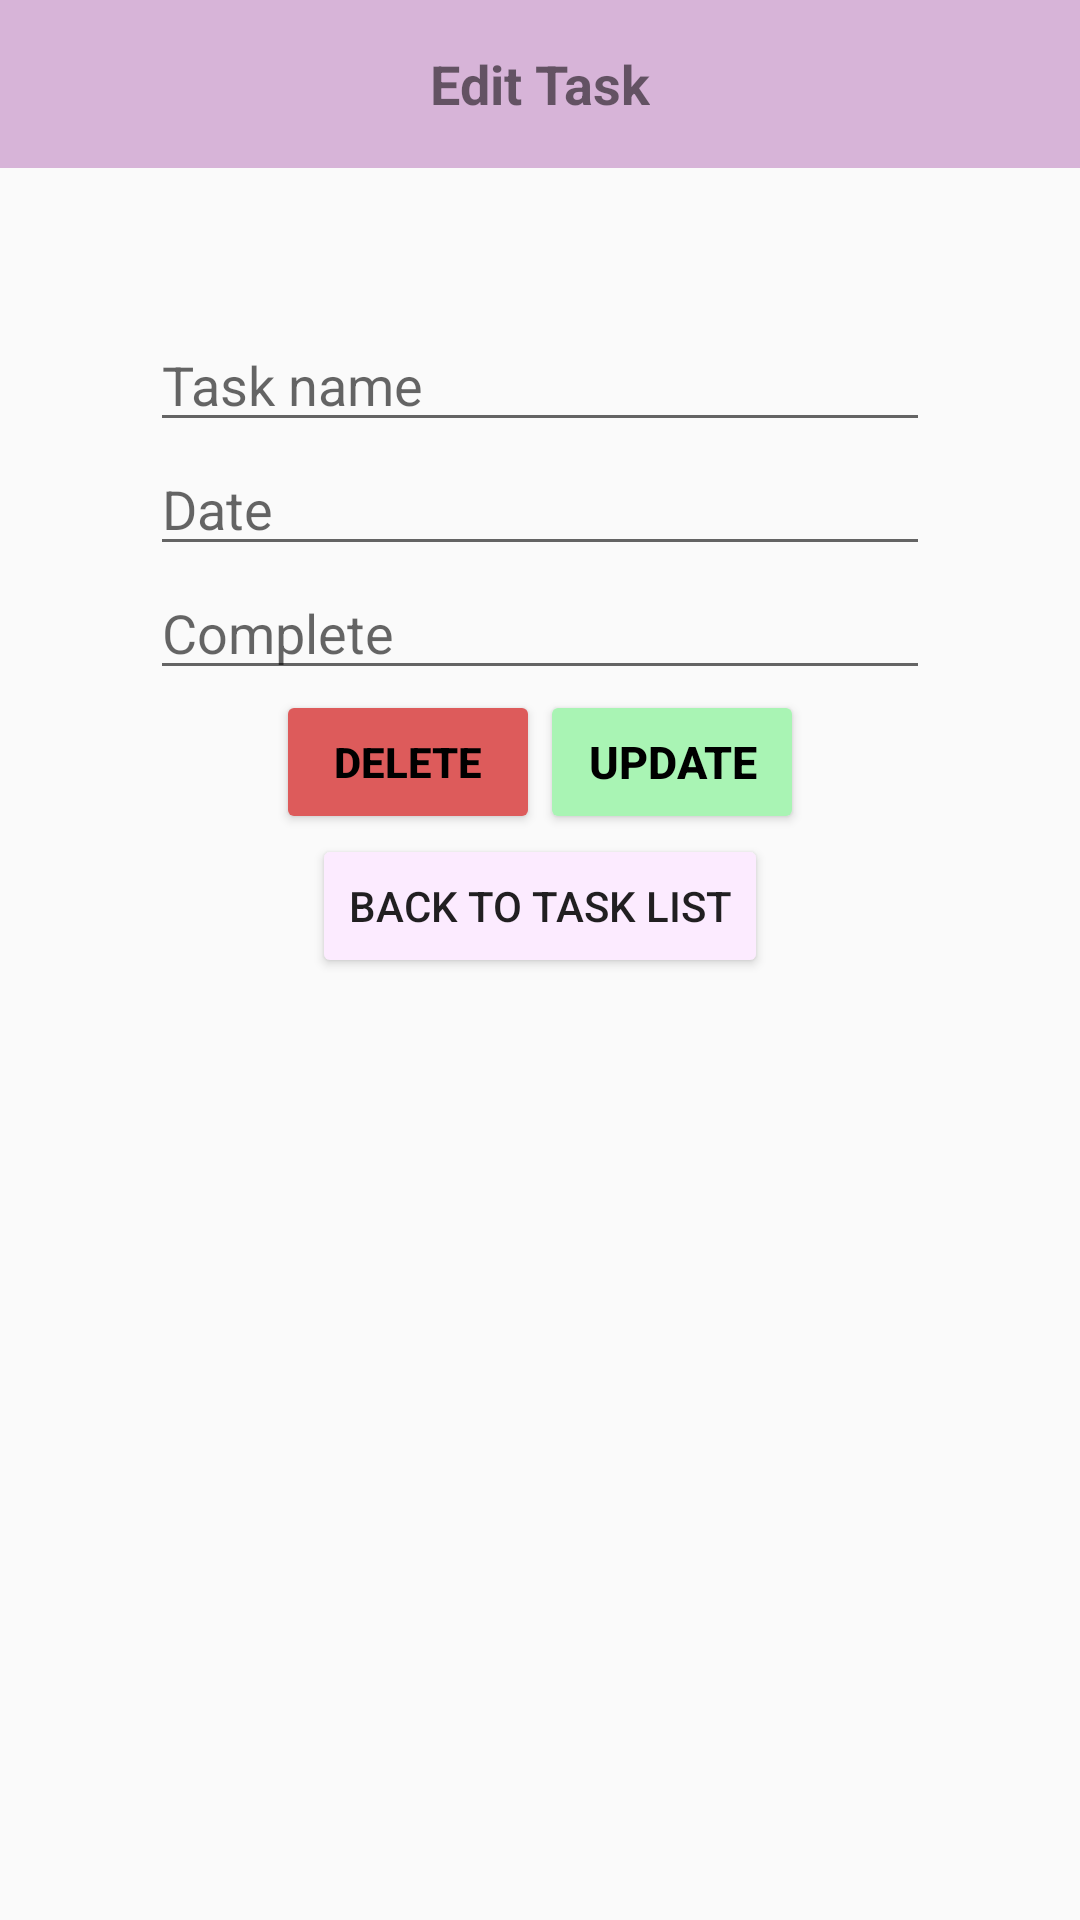

The Android layout XML behind this screen, and the referenced resources:
<!-- AndroidManifest.xml: application theme Theme.Agenda3 -->
<!-- res/layout/activity_update.xml -->
<?xml version="1.0" encoding="utf-8"?>
<LinearLayout xmlns:android="http://schemas.android.com/apk/res/android"
    xmlns:app="http://schemas.android.com/apk/res-auto"
    xmlns:tools="http://schemas.android.com/tools"
    android:layout_width="match_parent"
    android:layout_height="match_parent"
    android:orientation="vertical"
    tools:context=".TaskActivity">

    <RelativeLayout
        android:layout_width="match_parent"
        android:layout_height="wrap_content"
        android:background="@color/purple_500"
        android:minHeight="?attr/actionBarSize">

        <ImageView
            android:layout_width="55dp"
            android:layout_height="55dp"
            android:contentDescription="back home"
            android:onClick="back_task_list"
            android:padding="14dp"
            android:src="@drawable/back_icon"></ImageView>

        <TextView
            android:layout_width="wrap_content"
            android:layout_height="wrap_content"
            android:layout_centerInParent="true"
            android:text="@string/edit_task"
            android:textSize="18sp"
            android:textStyle="bold" />

    </RelativeLayout>


    <LinearLayout
        android:layout_width="match_parent"
        android:layout_height="match_parent"
        android:gravity="center_horizontal"
        android:orientation="vertical"
        android:padding="50dp">

        <EditText
            android:id="@+id/name_task_input2"
            android:layout_width="match_parent"
            android:layout_height="wrap_content"
            android:ems="10"
            android:hint="@string/name_task"
            android:inputType="textPersonName"
            android:textColorHighlight="@color/back_color_icon"
            android:textColorLink="@color/back_color_icon" />

        <EditText
            android:id="@+id/date_task_input2"
            android:layout_width="match_parent"
            android:layout_height="wrap_content"
            android:ems="10"
            android:hint="@string/date_task"
            android:inputType="textPersonName" />

        <EditText
            android:id="@+id/complete_task_input2"
            android:layout_width="match_parent"
            android:layout_height="wrap_content"
            android:ems="10"
            android:hint="@string/complete_task"
            android:inputType="textPersonName" />

        <LinearLayout
            android:layout_width="wrap_content"
            android:layout_height="wrap_content"
            android:gravity="center"
            android:orientation="horizontal">

            <Button
                android:id="@+id/delete_button"
                android:layout_width="wrap_content"
                android:layout_height="wrap_content"
                android:backgroundTint="#DD5B5B"
                android:text="@string/delete_button"
                android:textColor="#000000"
                android:textStyle="bold" />

            <Button
                android:id="@+id/update_button"
                android:layout_width="wrap_content"
                android:layout_height="wrap_content"
                android:backgroundTint="#A9F4B4"
                android:text="@string/update_task"
                android:textColor="#000000"
                android:textSize="15sp"
                android:textStyle="bold" />

        </LinearLayout>


        <Button
            android:id="@+id/button"
            android:layout_width="wrap_content"
            android:layout_height="wrap_content"
            android:backgroundTint="@color/background_nav"
            android:text="@string/back_to_tasks"
            android:onClick="back_task_list"/>
    </LinearLayout>


</LinearLayout>
<!-- resources referenced by this layout -->
<resources>
  <color name="back_color_icon">#C08EC1</color>
  <color name="background_nav">#FCEBFF</color>
  <color name="purple_500">#D7B4D8</color>
  <string name="back_to_tasks">Back to task list</string>
  <string name="complete_task">Complete</string>
  <string name="date_task">Date</string>
  <string name="delete_button">Delete</string>
  <string name="edit_task">Edit Task</string>
  <string name="name_task">Task name</string>
  <string name="update_task">Update</string>
  <style name="Theme.Agenda3" parent="Theme.AppCompat.DayNight.NoActionBar">
          
          <item name="colorPrimary">@color/purple_500</item>
          <item name="colorPrimaryVariant">@color/purple_700</item>
          <item name="colorOnPrimary">@color/white</item>
          
          <item name="colorSecondary">@color/teal_200</item>
          <item name="colorSecondaryVariant">@color/teal_700</item>
          <item name="colorOnSecondary">@color/black</item>
          
  
          
          <item name="android:statusBarColor">#000000</item>
      </style>
  <color name="purple_700">#FF3700B3</color>
  <color name="white">#FFFFFFFF</color>
  <color name="teal_200">#BA85FB</color>
  <color name="teal_700">#BA85FB</color>
  <color name="black">#FF000000</color>
</resources>
